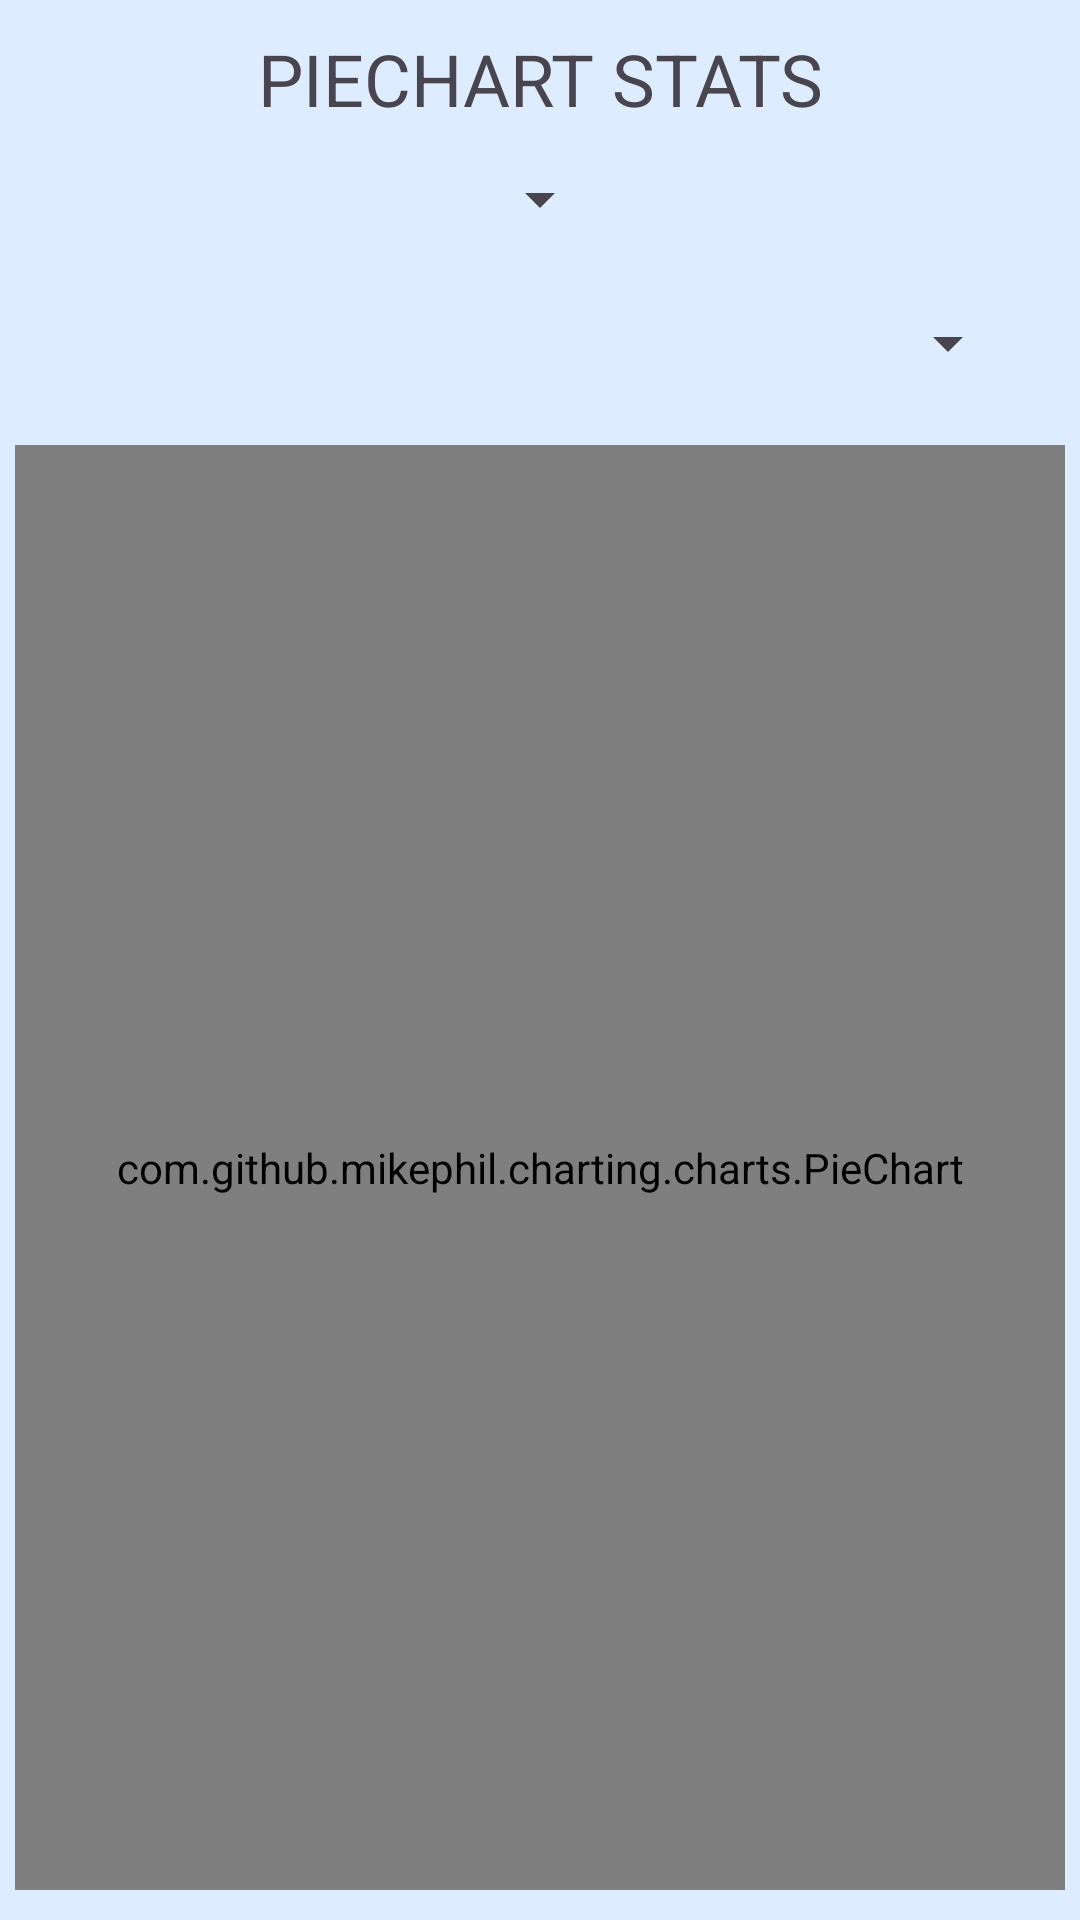

Write the Android layout XML for this screen, with the resource values it uses.
<!-- AndroidManifest.xml: application theme Theme.FinalProject -->
<!-- res/layout/activity_admin_fragment_piestats.xml -->
<?xml version="1.0" encoding="utf-8"?>
<androidx.constraintlayout.widget.ConstraintLayout xmlns:android="http://schemas.android.com/apk/res/android"
    xmlns:app="http://schemas.android.com/apk/res-auto"
    xmlns:tools="http://schemas.android.com/tools"
    android:layout_width="match_parent"
    android:layout_height="match_parent">

    <TextView
        android:id="@+id/textView_fragment_pieChartStats"
        android:layout_width="wrap_content"
        android:layout_height="wrap_content"
        android:layout_marginStart="30dp"
        android:layout_marginTop="10dp"
        android:layout_marginEnd="30dp"
        android:text="@string/piechart_stats"
        android:textSize="24sp"
        app:layout_constraintEnd_toEndOf="parent"
        app:layout_constraintStart_toStartOf="parent"
        app:layout_constraintTop_toTopOf="parent" />

    <Spinner
        android:id="@+id/spinner_survey_pieChartStats"
        android:layout_width="wrap_content"
        android:layout_height="wrap_content"
        android:layout_marginStart="30dp"
        android:layout_marginEnd="30dp"
        android:minHeight="48dp"
        app:layout_constraintEnd_toEndOf="parent"
        app:layout_constraintStart_toStartOf="parent"
        app:layout_constraintTop_toBottomOf="@+id/textView_fragment_pieChartStats"
        tools:ignore="SpeakableTextPresentCheck" />

    <Spinner
        android:id="@+id/spinner_question_pieChartStats"
        android:layout_width="0dp"
        android:layout_height="wrap_content"
        android:layout_marginStart="20dp"
        android:layout_marginEnd="20dp"
        android:minHeight="48dp"
        app:layout_constraintEnd_toEndOf="parent"
        app:layout_constraintStart_toStartOf="parent"
        app:layout_constraintTop_toBottomOf="@+id/spinner_survey_pieChartStats"
        tools:ignore="SpeakableTextPresentCheck" />

    <com.github.mikephil.charting.charts.PieChart
        android:id="@+id/pie_chart"
        android:layout_width="0dp"
        android:layout_height="0dp"
        android:layout_marginStart="5dp"
        android:layout_marginTop="10dp"
        android:layout_marginEnd="5dp"
        android:layout_marginBottom="10dp"
        app:layout_constraintBottom_toBottomOf="parent"
        app:layout_constraintEnd_toEndOf="parent"
        app:layout_constraintStart_toStartOf="parent"
        app:layout_constraintTop_toBottomOf="@+id/spinner_question_pieChartStats"/>

</androidx.constraintlayout.widget.ConstraintLayout>
<!-- resources referenced by this layout -->
<resources>
  <string name="piechart_stats">PIECHART STATS</string>
  <style name="Theme.FinalProject" parent="Theme.Material3.Light.NoActionBar">
          <item name="colorPrimary">@color/md_theme_light_primary</item>
          <item name="colorOnPrimary">@color/md_theme_light_onPrimary</item>
          <item name="colorPrimaryContainer">@color/md_theme_light_primaryContainer</item>
          <item name="colorOnPrimaryContainer">@color/md_theme_light_onPrimaryContainer</item>
          <item name="colorSecondary">@color/md_theme_light_secondary</item>
          <item name="colorOnSecondary">@color/md_theme_light_onSecondary</item>
          <item name="colorSecondaryContainer">@color/md_theme_light_secondaryContainer</item>
          <item name="colorOnSecondaryContainer">@color/md_theme_light_onSecondaryContainer</item>
          <item name="colorTertiary">@color/md_theme_light_tertiary</item>
          <item name="colorOnTertiary">@color/md_theme_light_onTertiary</item>
          <item name="colorTertiaryContainer">@color/md_theme_light_tertiaryContainer</item>
          <item name="colorOnTertiaryContainer">@color/md_theme_light_onTertiaryContainer</item>
          <item name="colorError">@color/md_theme_light_error</item>
          <item name="colorErrorContainer">@color/md_theme_light_errorContainer</item>
          <item name="colorOnError">@color/md_theme_light_onError</item>
          <item name="colorOnErrorContainer">@color/md_theme_light_onErrorContainer</item>
          <item name="android:colorBackground">@color/md_theme_light_background</item>
          <item name="colorOnBackground">@color/md_theme_light_onBackground</item>
          <item name="colorSurface">@color/md_theme_light_surface</item>
          <item name="colorOnSurface">@color/md_theme_light_onSurface</item>
          <item name="colorSurfaceVariant">@color/md_theme_light_surfaceVariant</item>
          <item name="colorOnSurfaceVariant">@color/md_theme_light_onSurfaceVariant</item>
          <item name="colorOutline">@color/md_theme_light_outline</item>
          <item name="colorOnSurfaceInverse">@color/md_theme_light_inverseOnSurface</item>
          <item name="colorSurfaceInverse">@color/md_theme_light_inverseSurface</item>
          <item name="colorPrimaryInverse">@color/md_theme_light_inversePrimary</item>
          
          <item name="android:statusBarColor">?attr/colorPrimaryVariant</item>
          
      </style>
  <color name="md_theme_light_primary">#005FAF</color>
  <color name="md_theme_light_onPrimary">#FFFFFF</color>
  <color name="md_theme_light_primaryContainer">#D4E3FF</color>
  <color name="md_theme_light_onPrimaryContainer">#001C3A</color>
  <color name="md_theme_light_secondary">#006D3A</color>
  <color name="md_theme_light_onSecondary">#FFFFFF</color>
  <color name="md_theme_light_secondaryContainer">#66FEA1</color>
  <color name="md_theme_light_onSecondaryContainer">#00210E</color>
  <color name="md_theme_light_tertiary">#006A64</color>
  <color name="md_theme_light_onTertiary">#FFFFFF</color>
  <color name="md_theme_light_tertiaryContainer">#71F7EC</color>
  <color name="md_theme_light_onTertiaryContainer">#00201E</color>
  <color name="md_theme_light_error">#BA1A1A</color>
  <color name="md_theme_light_errorContainer">#FFDAD6</color>
  <color name="md_theme_light_onError">#FFFFFF</color>
  <color name="md_theme_light_onErrorContainer">#410002</color>
  <color name="md_theme_light_background">#DDECFF</color>
  <color name="md_theme_light_onBackground">#001B3D</color>
  <color name="md_theme_light_surface">#FDFBFF</color>
  <color name="md_theme_light_onSurface">#001B3D</color>
  <color name="md_theme_light_surfaceVariant">#E0E2EC</color>
  <color name="md_theme_light_onSurfaceVariant">#43474E</color>
  <color name="md_theme_light_outline">#1E2129</color>
  <color name="md_theme_light_inverseOnSurface">#ECF0FF</color>
  <color name="md_theme_light_inverseSurface">#003062</color>
  <color name="md_theme_light_inversePrimary">#A5C8FF</color>
</resources>
